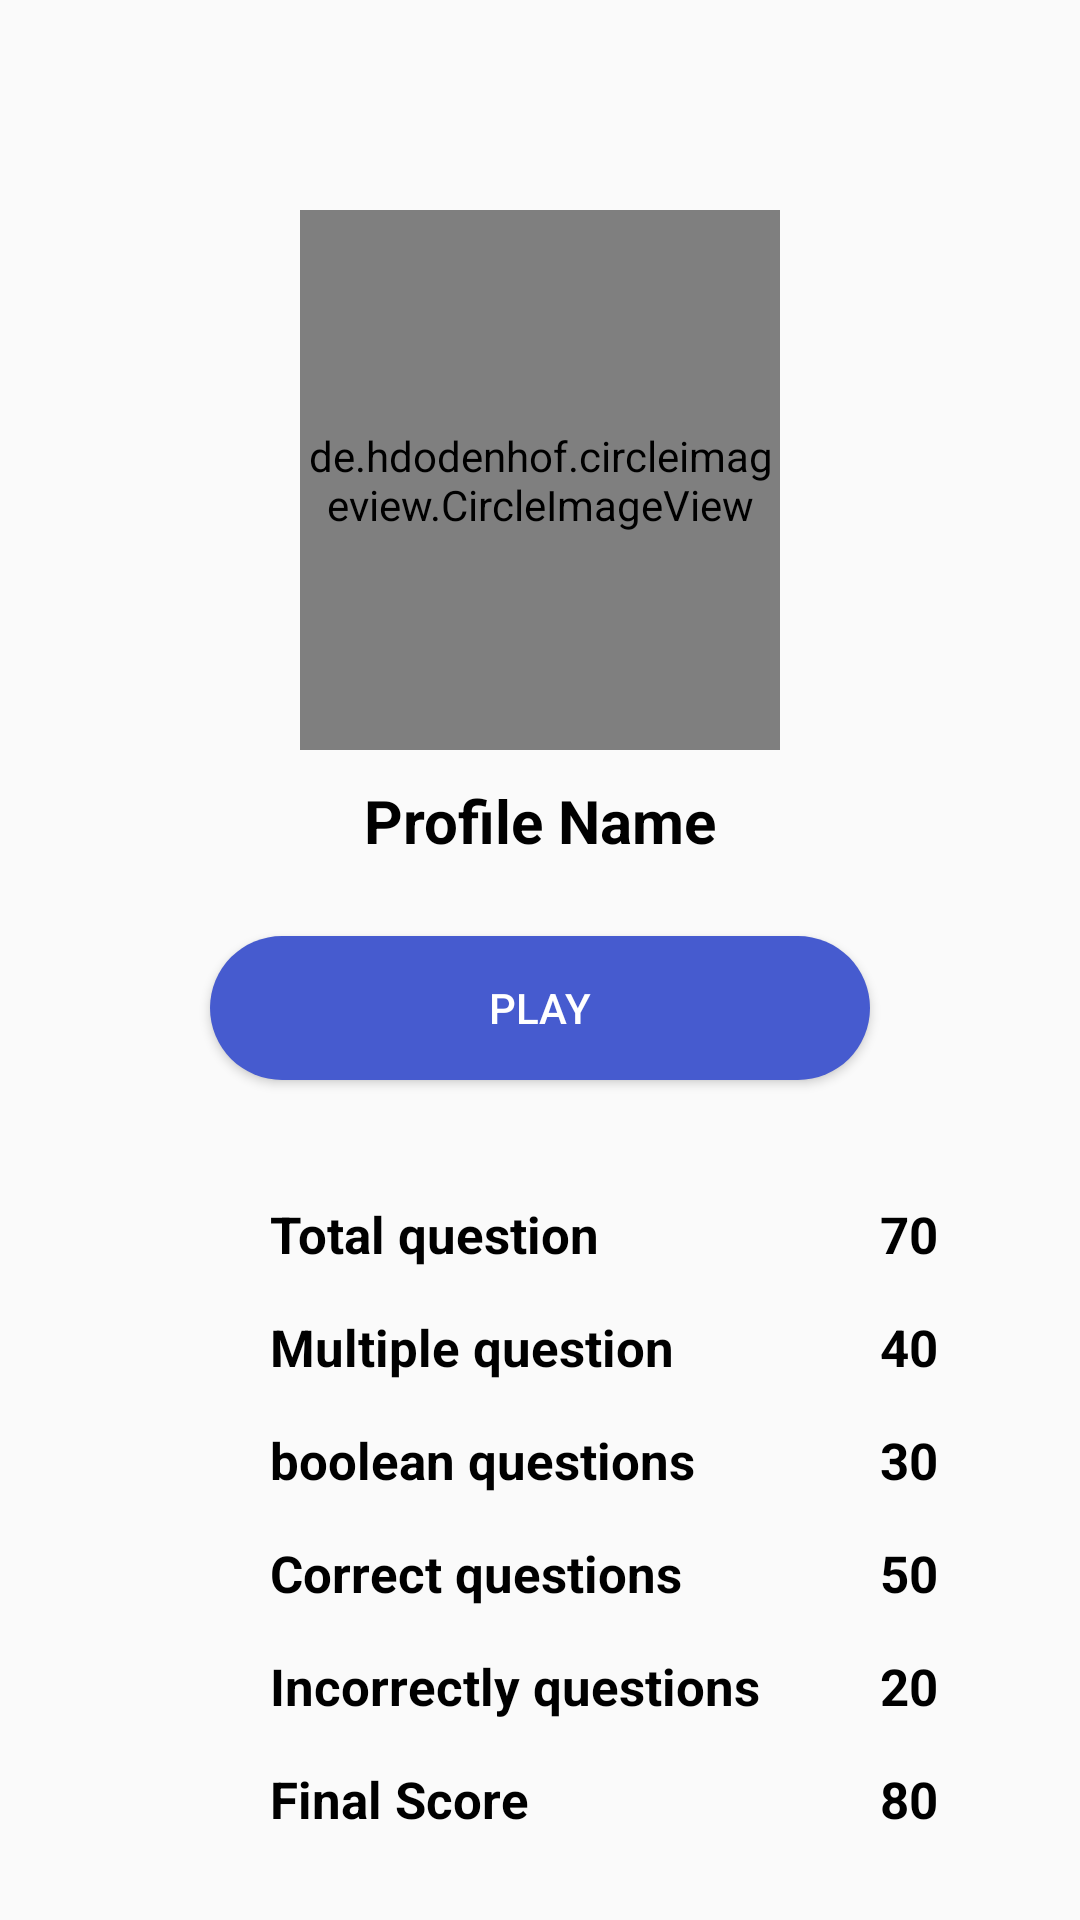

Layout XML and referenced resources for this Android screen:
<!-- AndroidManifest.xml: application theme Theme.QuizLand -->
<!-- res/layout/fragment_profile.xml -->
<?xml version="1.0" encoding="utf-8"?>
<androidx.constraintlayout.widget.ConstraintLayout xmlns:android="http://schemas.android.com/apk/res/android"
    xmlns:app="http://schemas.android.com/apk/res-auto"
    xmlns:tools="http://schemas.android.com/tools"
    android:id="@+id/root_view"
    android:layout_width="match_parent"
    android:layout_height="match_parent"
    tools:context=".main.view.ProfileFragment">

    <de.hdodenhof.circleimageview.CircleImageView
        android:id="@+id/circleImageView"
        android:layout_width="160dp"
        android:layout_height="180dp"
        android:layout_marginTop="70sp"
        android:src="@drawable/ic_profile_image"
        app:civ_border_color="@color/mainColor"
        app:civ_border_width="5sp"
        app:layout_constraintEnd_toEndOf="parent"
        app:layout_constraintStart_toStartOf="parent"
        app:layout_constraintTop_toTopOf="parent" />

    <TextView
        android:id="@+id/user_name_textView"
        android:layout_width="wrap_content"
        android:layout_height="wrap_content"
        android:layout_marginTop="10dp"
        android:text="@string/profile_name"
        android:textColor="@color/black"
        android:textSize="20sp"
        android:textStyle="bold"
        app:layout_constraintEnd_toEndOf="@+id/circleImageView"
        app:layout_constraintStart_toStartOf="@+id/circleImageView"
        app:layout_constraintTop_toBottomOf="@+id/circleImageView" />

    <androidx.appcompat.widget.AppCompatButton
        android:id="@+id/play_button"
        android:layout_width="match_parent"
        android:layout_height="wrap_content"
        android:layout_marginHorizontal="70sp"
        android:layout_marginTop="25sp"
        android:background="@drawable/ic_button_background"
        android:text="@string/play"
        android:textColor="@color/white"
        app:layout_constraintEnd_toEndOf="parent"
        app:layout_constraintStart_toStartOf="parent"
        app:layout_constraintTop_toBottomOf="@+id/user_name_textView" />

    <TextView
        android:id="@+id/total_question"
        android:layout_width="wrap_content"
        android:layout_height="wrap_content"
        android:layout_marginStart="20sp"
        android:layout_marginTop="40dp"
        android:text="@string/total_question"
        android:textColor="@color/black"
        android:textSize="17sp"
        android:textStyle="bold"
        app:layout_constraintStart_toStartOf="@+id/play_button"
        app:layout_constraintTop_toBottomOf="@+id/play_button" />

    <TextView
        android:id="@+id/total_question_textView"
        android:layout_width="wrap_content"
        android:layout_height="wrap_content"
        android:layout_marginStart="40sp"
        android:layout_marginTop="40dp"
        android:text="70"
        android:textColor="@color/black"
        android:textSize="17sp"
        android:textStyle="bold"
        app:layout_constraintStart_toEndOf="@id/incorrectly_answered_questions"
        app:layout_constraintTop_toBottomOf="@+id/play_button" />

    <TextView
        android:id="@+id/multiple_question"
        android:layout_width="wrap_content"
        android:layout_height="wrap_content"
        android:layout_marginTop="15dp"
        android:text="@string/multiple_question"
        android:textColor="@color/black"
        android:textSize="17sp"
        android:textStyle="bold"
        app:layout_constraintStart_toStartOf="@+id/total_question"
        app:layout_constraintTop_toBottomOf="@+id/total_question" />

    <TextView
        android:id="@+id/multiple_question_textView"
        android:layout_width="wrap_content"
        android:layout_height="wrap_content"
        android:layout_marginStart="40sp"
        android:layout_marginTop="15dp"
        android:text="40"
        android:textColor="@color/black"
        android:textSize="17sp"
        android:textStyle="bold"
        app:layout_constraintStart_toEndOf="@id/incorrectly_answered_questions"
        app:layout_constraintTop_toBottomOf="@+id/total_question" />

    <TextView
        android:id="@+id/boolean_questions"
        android:layout_width="wrap_content"
        android:layout_height="wrap_content"
        android:layout_marginTop="15dp"
        android:text="@string/boolean_questions"
        android:textColor="@color/black"
        android:textSize="17sp"
        android:textStyle="bold"
        app:layout_constraintStart_toStartOf="@+id/multiple_question"
        app:layout_constraintTop_toBottomOf="@+id/multiple_question" />

    <TextView
        android:id="@+id/boolean_question_textView"
        android:layout_width="wrap_content"
        android:layout_height="wrap_content"
        android:layout_marginStart="40sp"
        android:layout_marginTop="15dp"
        android:text="30"
        android:textColor="@color/black"
        android:textSize="17sp"
        android:textStyle="bold"
        app:layout_constraintStart_toEndOf="@id/incorrectly_answered_questions"
        app:layout_constraintTop_toBottomOf="@+id/multiple_question" />

    <TextView
        android:id="@+id/correctly_answered_questions"
        android:layout_width="wrap_content"
        android:layout_height="wrap_content"
        android:layout_marginTop="15dp"
        android:text="@string/correct_questions"
        android:textColor="@color/black"
        android:textSize="17sp"
        android:textStyle="bold"
        app:layout_constraintStart_toStartOf="@+id/boolean_questions"
        app:layout_constraintTop_toBottomOf="@+id/boolean_questions" />

    <TextView
        android:id="@+id/correctly_question_textView"
        android:layout_width="wrap_content"
        android:layout_height="wrap_content"
        android:layout_marginStart="40sp"
        android:layout_marginTop="15dp"
        android:text="50"
        android:textColor="@color/black"
        android:textSize="17sp"
        android:textStyle="bold"
        app:layout_constraintStart_toEndOf="@id/incorrectly_answered_questions"
        app:layout_constraintTop_toBottomOf="@+id/boolean_questions" />

    <TextView
        android:id="@+id/incorrectly_answered_questions"
        android:layout_width="wrap_content"
        android:layout_height="wrap_content"
        android:layout_marginTop="15dp"
        android:text="@string/incorrectly_questions"
        android:textColor="@color/black"
        android:textSize="17sp"
        android:textStyle="bold"
        app:layout_constraintStart_toStartOf="@+id/correctly_answered_questions"
        app:layout_constraintTop_toBottomOf="@+id/correctly_answered_questions" />

    <TextView
        android:id="@+id/incorrectly_question_textView"
        android:layout_width="wrap_content"
        android:layout_height="wrap_content"
        android:layout_marginStart="40sp"
        android:layout_marginTop="15dp"
        android:text="20"
        android:textColor="@color/black"
        android:textSize="17sp"
        android:textStyle="bold"
        app:layout_constraintStart_toEndOf="@id/incorrectly_answered_questions"
        app:layout_constraintTop_toBottomOf="@+id/correctly_answered_questions" />


    <TextView
        android:id="@+id/final_score"
        android:layout_width="wrap_content"
        android:layout_height="wrap_content"
        android:layout_marginTop="15dp"
        android:text="@string/final_score"
        android:textColor="@color/black"
        android:textSize="17sp"
        android:textStyle="bold"
        app:layout_constraintStart_toStartOf="@+id/incorrectly_answered_questions"
        app:layout_constraintTop_toBottomOf="@+id/incorrectly_answered_questions" />

    <TextView
        android:id="@+id/final_score_textView"
        android:layout_width="wrap_content"
        android:layout_height="wrap_content"
        android:layout_marginStart="40sp"
        android:layout_marginTop="15dp"
        android:text="80"
        android:textColor="@color/black"
        android:textSize="17sp"
        android:textStyle="bold"
        app:layout_constraintStart_toEndOf="@id/incorrectly_answered_questions"
        app:layout_constraintTop_toBottomOf="@+id/incorrectly_answered_questions" />

</androidx.constraintlayout.widget.ConstraintLayout>
<!-- resources referenced by this layout -->
<resources>
  <color name="black">#FF000000</color>
  <color name="mainColor">#465BCF</color>
  <color name="white">#FFFFFFFF</color>
  <!-- drawable ic_button_background (drawable-v24) -->
  <?xml version="1.0" encoding="utf-8"?>
  <shape xmlns:android="http://schemas.android.com/apk/res/android"
      android:shape="rectangle">
      <solid android:color="@color/mainColor" />
      <corners android:radius="70sp" />
  </shape>
  <string name="boolean_questions">boolean questions</string>
  <string name="correct_questions">Correct questions</string>
  <string name="final_score">Final Score</string>
  <string name="incorrectly_questions">Incorrectly questions</string>
  <string name="multiple_question">Multiple question</string>
  <string name="play">Play</string>
  <string name="profile_name">Profile Name</string>
  <string name="total_question">Total question</string>
  <style name="Theme.QuizLand" parent="Theme.MaterialComponents.DayNight.NoActionBar.Bridge">
          
          <item name="colorPrimary">@color/purple_500</item>
          <item name="colorPrimaryVariant">@color/purple_700</item>
          <item name="colorOnPrimary">@color/white</item>
          
          <item name="colorSecondary">@color/teal_200</item>
          <item name="colorSecondaryVariant">@color/teal_700</item>
          <item name="colorOnSecondary">@color/black</item>
          
          <item name="android:statusBarColor" tools:targetApi="l">?attr/colorPrimaryVariant</item>
          
      </style>
  <color name="purple_500">#FF6200EE</color>
  <color name="purple_700">#FF3700B3</color>
  <color name="teal_200">#FF03DAC5</color>
  <color name="teal_700">#FF018786</color>
</resources>
